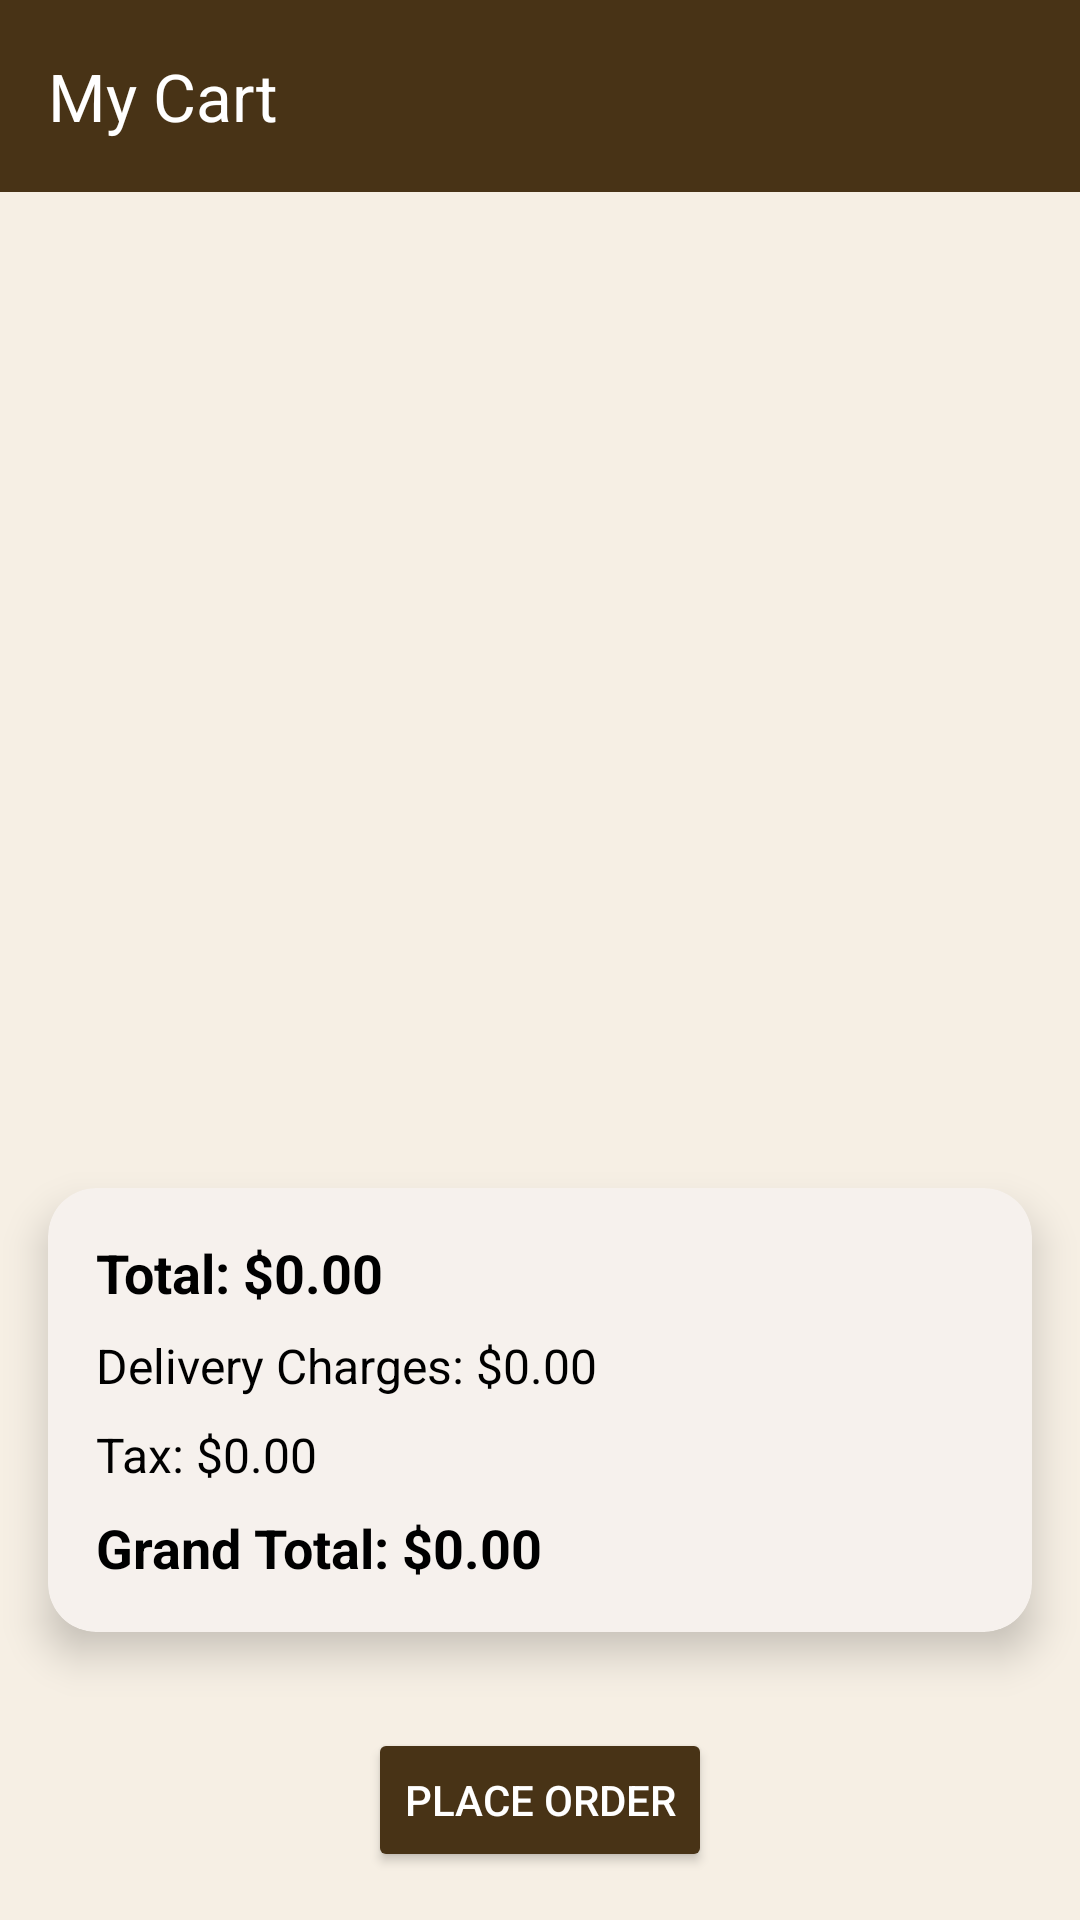

Write the Android layout XML for this screen, with the resource values it uses.
<!-- AndroidManifest.xml: application theme Theme.SVCafe -->
<!-- res/layout/activity_cart.xml -->
<?xml version="1.0" encoding="utf-8"?>
<androidx.constraintlayout.widget.ConstraintLayout xmlns:android="http://schemas.android.com/apk/res/android"
    xmlns:app="http://schemas.android.com/apk/res-auto"
    xmlns:tools="http://schemas.android.com/tools"
    android:layout_width="match_parent"
    android:layout_height="match_parent"
    android:background="@color/Background"
    tools:context=".CartActivity">

    
    <androidx.appcompat.widget.Toolbar
        android:id="@+id/toolbar"
        android:layout_width="0dp"
        android:layout_height="wrap_content"
        android:background="@color/Brown"
        android:elevation="8dp"
        android:theme="@style/ThemeOverlay.AppCompat.Dark.ActionBar"
        app:layout_constraintTop_toTopOf="parent"
        app:layout_constraintStart_toStartOf="parent"
        app:layout_constraintEnd_toEndOf="parent"
        app:title="My Cart"
        android:textStyle="bold"
        app:titleTextColor="@android:color/white"/>

    <androidx.recyclerview.widget.RecyclerView
        android:id="@+id/recyclerViewCart"
        android:layout_width="0dp"
        android:layout_height="0dp"
        android:padding="16dp"
        app:layout_constraintTop_toBottomOf="@id/toolbar"
        app:layout_constraintBottom_toTopOf="@id/summaryCard"
        app:layout_constraintStart_toStartOf="parent"
        app:layout_constraintEnd_toEndOf="parent" />

    <androidx.cardview.widget.CardView
        android:id="@+id/summaryCard"
        android:layout_width="0dp"
        android:layout_height="wrap_content"
        android:layout_margin="16dp"
        app:cardCornerRadius="16dp"
        app:cardElevation="8dp"
        app:cardBackgroundColor="#F6F1ED"
        app:layout_constraintTop_toBottomOf="@id/recyclerViewCart"
        app:layout_constraintStart_toStartOf="parent"
        app:layout_constraintEnd_toEndOf="parent"
        app:layout_constraintBottom_toTopOf="@id/placeOrderButton">

        <LinearLayout
            android:layout_width="match_parent"
            android:layout_height="wrap_content"
            android:orientation="vertical"
            android:padding="16dp">

            <TextView
                android:id="@+id/totalTextView"
                android:layout_width="match_parent"
                android:layout_height="wrap_content"
                android:text="Total: $0.00"
                android:textSize="18sp"
                android:textStyle="bold"
                android:textColor="@color/black"
                android:layout_marginBottom="8dp" />

            <TextView
                android:id="@+id/deliveryChargesTextView"
                android:layout_width="match_parent"
                android:layout_height="wrap_content"
                android:text="Delivery Charges: $0.00"
                android:textSize="16sp"
                android:textColor="@color/black"
                android:layout_marginBottom="8dp" />

            <TextView
                android:id="@+id/taxTextView"
                android:layout_width="match_parent"
                android:layout_height="wrap_content"
                android:text="Tax: $0.00"
                android:textSize="16sp"
                android:textColor="@color/black"
                android:layout_marginBottom="8dp" />

            <TextView
                android:id="@+id/grandTotalTextView"
                android:layout_width="match_parent"
                android:layout_height="wrap_content"
                android:text="Grand Total: $0.00"
                android:textSize="18sp"
                android:textStyle="bold"
                android:textColor="@color/black" />

        </LinearLayout>
    </androidx.cardview.widget.CardView>

    <Button
        android:id="@+id/placeOrderButton"
        android:layout_width="wrap_content"
        android:layout_height="wrap_content"
        android:layout_margin="16dp"
        android:text="Place Order"
        android:backgroundTint="@color/Brown"
        android:textColor="@android:color/white"
        app:layout_constraintTop_toBottomOf="@id/summaryCard"
        app:layout_constraintBottom_toBottomOf="parent"
        app:layout_constraintStart_toStartOf="parent"
        app:layout_constraintEnd_toEndOf="parent"
        app:layout_constraintVertical_bias="0.5" />



</androidx.constraintlayout.widget.ConstraintLayout>
<!-- resources referenced by this layout -->
<resources>
  <color name="Background">#F6EFE4</color>
  <color name="Brown">#483316</color>
  <color name="black">#FF000000</color>
  <style name="Theme.SVCafe" parent="Base.Theme.SVCafe" />
  <style name="Base.Theme.SVCafe" parent="Theme.Material3.DayNight.NoActionBar">
          
          <item name="colorPrimary">@color/DarkBlue</item> --&gt;
      </style>
  <color name="DarkBlue">#012C3F</color>
</resources>
